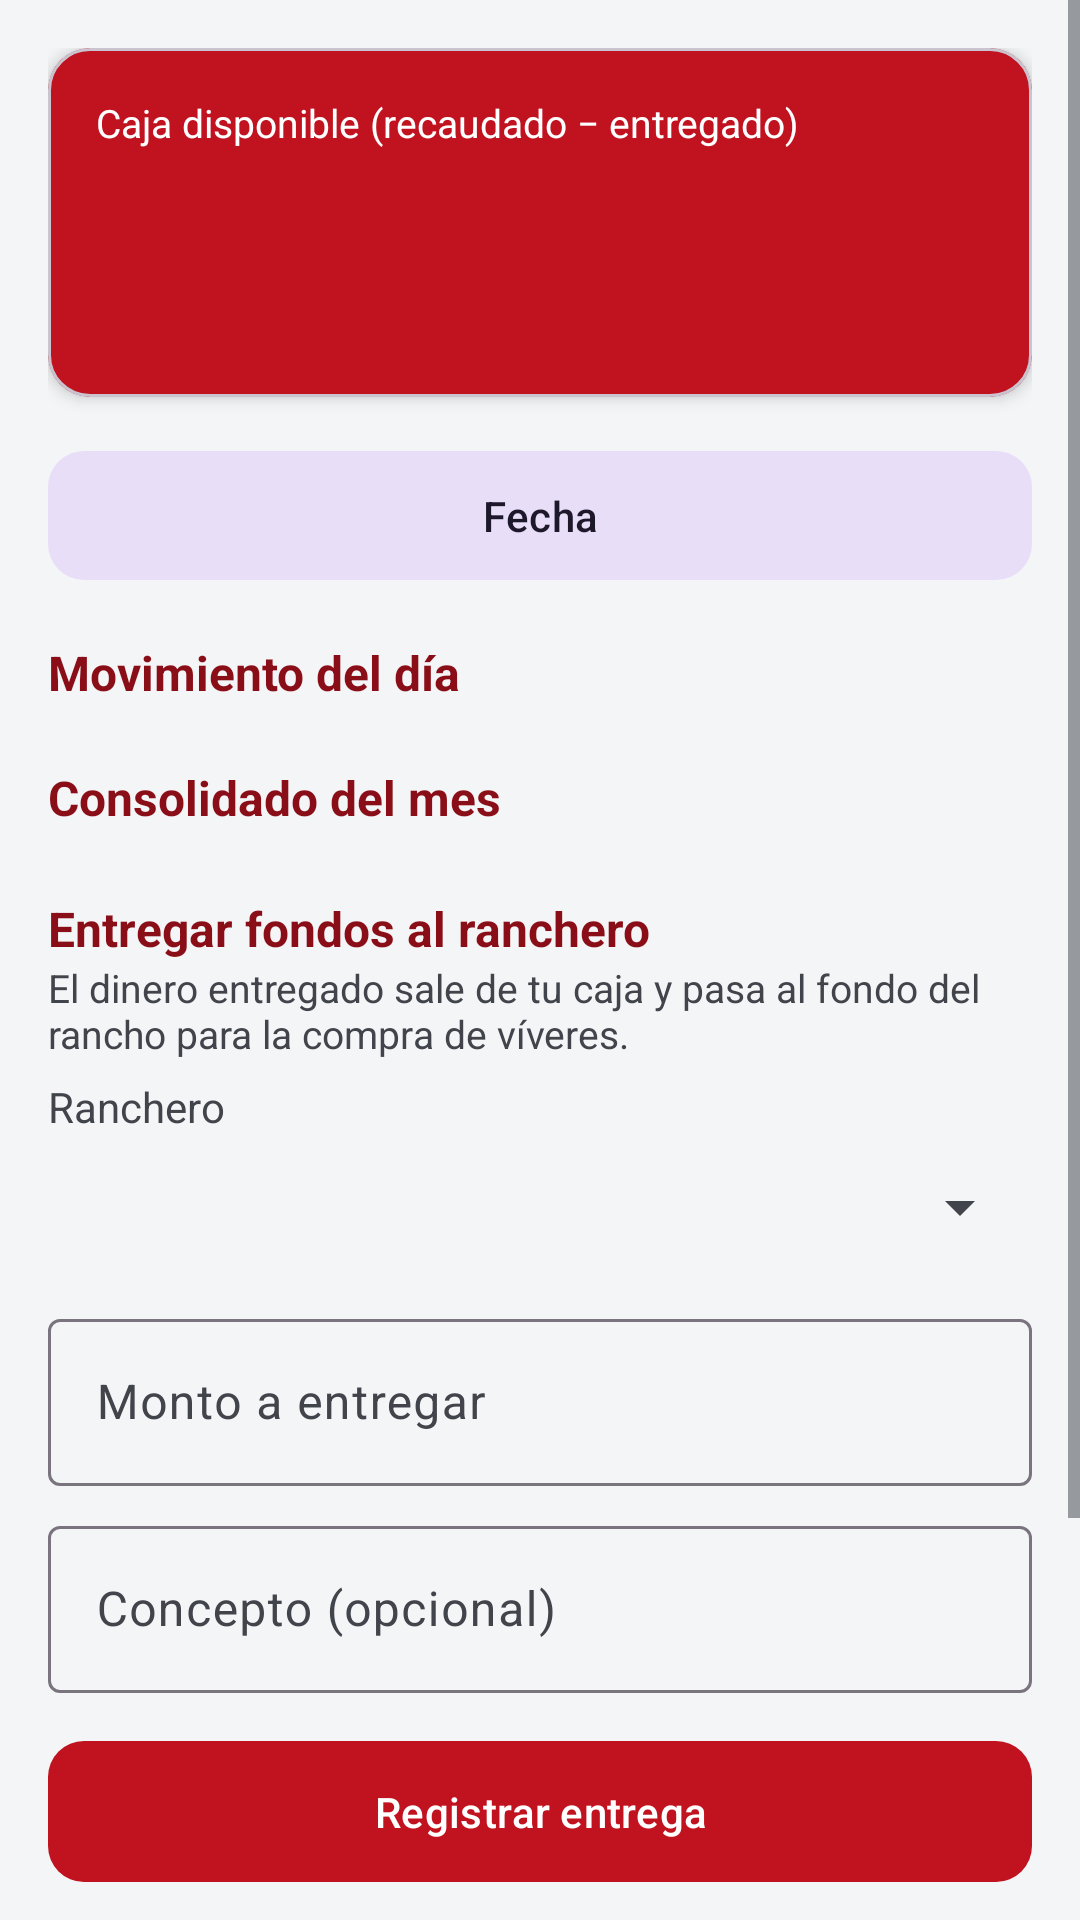

Android layout source for this screen:
<!-- AndroidManifest.xml: application theme Theme.Confronta -->
<!-- res/layout/activity_tesoreria.xml -->
<?xml version="1.0" encoding="utf-8"?>
<ScrollView xmlns:android="http://schemas.android.com/apk/res/android"
    xmlns:app="http://schemas.android.com/apk/res-auto"
    android:layout_width="match_parent"
    android:layout_height="match_parent"
    android:background="@color/gris_fondo"
    android:fillViewport="true">

    <LinearLayout
        android:layout_width="match_parent"
        android:layout_height="wrap_content"
        android:orientation="vertical"
        android:padding="16dp">

        
        <com.google.android.material.card.MaterialCardView
            android:layout_width="match_parent" android:layout_height="wrap_content"
            app:cardCornerRadius="14dp" app:cardElevation="3dp"
            app:cardBackgroundColor="@color/verde_militar">
            <LinearLayout
                android:layout_width="match_parent" android:layout_height="wrap_content"
                android:orientation="vertical" android:padding="16dp">
                <TextView
                    android:layout_width="wrap_content" android:layout_height="wrap_content"
                    android:text="Caja disponible (recaudado − entregado)"
                    android:textColor="@color/blanco" android:textSize="13sp" />
                <TextView
                    android:id="@+id/tvCaja"
                    android:layout_width="wrap_content" android:layout_height="wrap_content"
                    android:textColor="@color/blanco"
                    android:textSize="32sp" android:textStyle="bold" />
                <TextView
                    android:id="@+id/tvAcumulado"
                    android:layout_width="wrap_content" android:layout_height="wrap_content"
                    android:layout_marginTop="6dp"
                    android:textColor="@color/blanco" android:textSize="13sp" />
            </LinearLayout>
        </com.google.android.material.card.MaterialCardView>

        <com.google.android.material.button.MaterialButton
            android:id="@+id/btnFecha"
            style="@style/Widget.Material3.Button.TonalButton"
            android:layout_width="match_parent" android:layout_height="wrap_content"
            android:layout_marginTop="14dp" android:paddingVertical="12dp"
            android:text="Fecha" app:cornerRadius="12dp" />

        <TextView
            android:id="@+id/tvTituloDia"
            android:layout_width="wrap_content" android:layout_height="wrap_content"
            android:text="Movimiento del día" android:textStyle="bold" android:textSize="16sp"
            android:textColor="@color/verde_militar_oscuro" android:layout_marginTop="16dp" />
        <LinearLayout
            android:id="@+id/contenedorDia"
            android:layout_width="match_parent" android:layout_height="wrap_content"
            android:orientation="vertical" />

        <TextView
            android:id="@+id/tvTituloMes"
            android:layout_width="wrap_content" android:layout_height="wrap_content"
            android:text="Consolidado del mes" android:textStyle="bold" android:textSize="16sp"
            android:textColor="@color/verde_militar_oscuro" android:layout_marginTop="20dp" />
        <LinearLayout
            android:id="@+id/contenedorMes"
            android:layout_width="match_parent" android:layout_height="wrap_content"
            android:orientation="vertical" />

        
        <TextView
            android:layout_width="wrap_content" android:layout_height="wrap_content"
            android:text="Entregar fondos al ranchero" android:textStyle="bold" android:textSize="16sp"
            android:textColor="@color/verde_militar_oscuro" android:layout_marginTop="22dp" />
        <TextView
            android:layout_width="match_parent" android:layout_height="wrap_content"
            android:text="El dinero entregado sale de tu caja y pasa al fondo del rancho para la compra de víveres."
            android:textColor="@color/texto_secundario" android:textSize="13sp"
            android:layout_marginBottom="6dp" />

        <TextView
            android:layout_width="wrap_content" android:layout_height="wrap_content"
            android:text="Ranchero" android:textColor="@color/texto_secundario" />
        <Spinner
            android:id="@+id/spRanchero"
            android:layout_width="match_parent" android:layout_height="wrap_content"
            android:minHeight="48dp" />

        <com.google.android.material.textfield.TextInputLayout
            android:layout_width="match_parent" android:layout_height="wrap_content"
            android:layout_marginTop="8dp" android:hint="Monto a entregar">
            <com.google.android.material.textfield.TextInputEditText
                android:id="@+id/etMonto"
                android:layout_width="match_parent" android:layout_height="wrap_content"
                android:inputType="numberDecimal" android:maxLength="10" />
        </com.google.android.material.textfield.TextInputLayout>

        <com.google.android.material.textfield.TextInputLayout
            android:layout_width="match_parent" android:layout_height="wrap_content"
            android:layout_marginTop="8dp" android:hint="Concepto (opcional)">
            <com.google.android.material.textfield.TextInputEditText
                android:id="@+id/etConcepto"
                android:layout_width="match_parent" android:layout_height="wrap_content"
                android:inputType="textCapSentences" android:maxLength="120" />
        </com.google.android.material.textfield.TextInputLayout>

        <com.google.android.material.button.MaterialButton
            android:id="@+id/btnEntregar"
            android:layout_width="match_parent" android:layout_height="wrap_content"
            android:layout_marginTop="12dp" android:paddingVertical="14dp"
            android:text="Registrar entrega" app:cornerRadius="12dp" />

        
        <TextView
            android:layout_width="wrap_content" android:layout_height="wrap_content"
            android:text="Fondos por ranchero" android:textStyle="bold" android:textSize="16sp"
            android:textColor="@color/verde_militar_oscuro" android:layout_marginTop="22dp" />
        <LinearLayout
            android:id="@+id/contenedorRancheros"
            android:layout_width="match_parent" android:layout_height="wrap_content"
            android:orientation="vertical" />

        
        <TextView
            android:id="@+id/tvTituloEntregas"
            android:layout_width="wrap_content" android:layout_height="wrap_content"
            android:text="Entregas del mes" android:textStyle="bold" android:textSize="16sp"
            android:textColor="@color/verde_militar_oscuro" android:layout_marginTop="22dp" />
        <LinearLayout
            android:id="@+id/contenedorEntregas"
            android:layout_width="match_parent" android:layout_height="wrap_content"
            android:orientation="vertical" />

        <com.google.android.material.button.MaterialButton
            android:id="@+id/btnExcel"
            android:layout_width="match_parent" android:layout_height="wrap_content"
            android:layout_marginTop="20dp" android:paddingVertical="14dp"
            android:text="Descargar recargas (Excel)" />

        <ProgressBar
            android:id="@+id/progreso"
            android:layout_width="wrap_content" android:layout_height="wrap_content"
            android:layout_gravity="center" android:layout_marginTop="12dp"
            android:visibility="gone" />
    </LinearLayout>
</ScrollView>
<!-- resources referenced by this layout -->
<resources>
  <color name="blanco">#FFFFFF</color>
  <color name="gris_fondo">#F4F5F7</color>
  <color name="texto_secundario">#41454B</color>
  <color name="verde_militar">#C1121F</color>
  <color name="verde_militar_oscuro">#8A0E17</color>
  <style name="Theme.Confronta" parent="Theme.Material3.Light">
          <item name="colorPrimary">@color/verde_militar</item>
          <item name="colorPrimaryDark">@color/verde_militar_oscuro</item>
          <item name="colorOnPrimary">@color/blanco</item>
          <item name="colorSecondary">@color/dorado</item>
          <item name="colorOnSecondary">@color/blanco</item>
  
          
          <item name="colorSurface">@color/superficie</item>
          <item name="colorOnSurface">@color/texto_principal</item>
          <item name="colorOnSurfaceVariant">@color/texto_secundario</item>
          <item name="android:colorBackground">@color/gris_fondo</item>
          <item name="colorOnBackground">@color/texto_principal</item>
          <item name="android:textColorPrimary">@color/texto_principal</item>
          <item name="android:textColorSecondary">@color/texto_secundario</item>
          <item name="android:textColorHint">@color/texto_hint</item>
  
          
          <item name="materialButtonStyle">@style/Widget.Confronta.Button</item>
  
          
          <item name="android:statusBarColor">@color/negro</item>
      </style>
  <color name="dorado">#52565C</color>
  <color name="superficie">#FFFFFF</color>
  <color name="texto_principal">#14161A</color>
  <color name="texto_hint">#6B7078</color>
  <style name="Widget.Confronta.Button" parent="Widget.Material3.Button">
          <item name="backgroundTint">@color/boton_fondo</item>
          <item name="android:textColor">@color/boton_texto</item>
          <item name="iconTint">@color/boton_texto</item>
          <item name="rippleColor">@color/blanco</item>
          <item name="android:textAllCaps">false</item>
      </style>
  <color name="negro">#14161A</color>
</resources>
